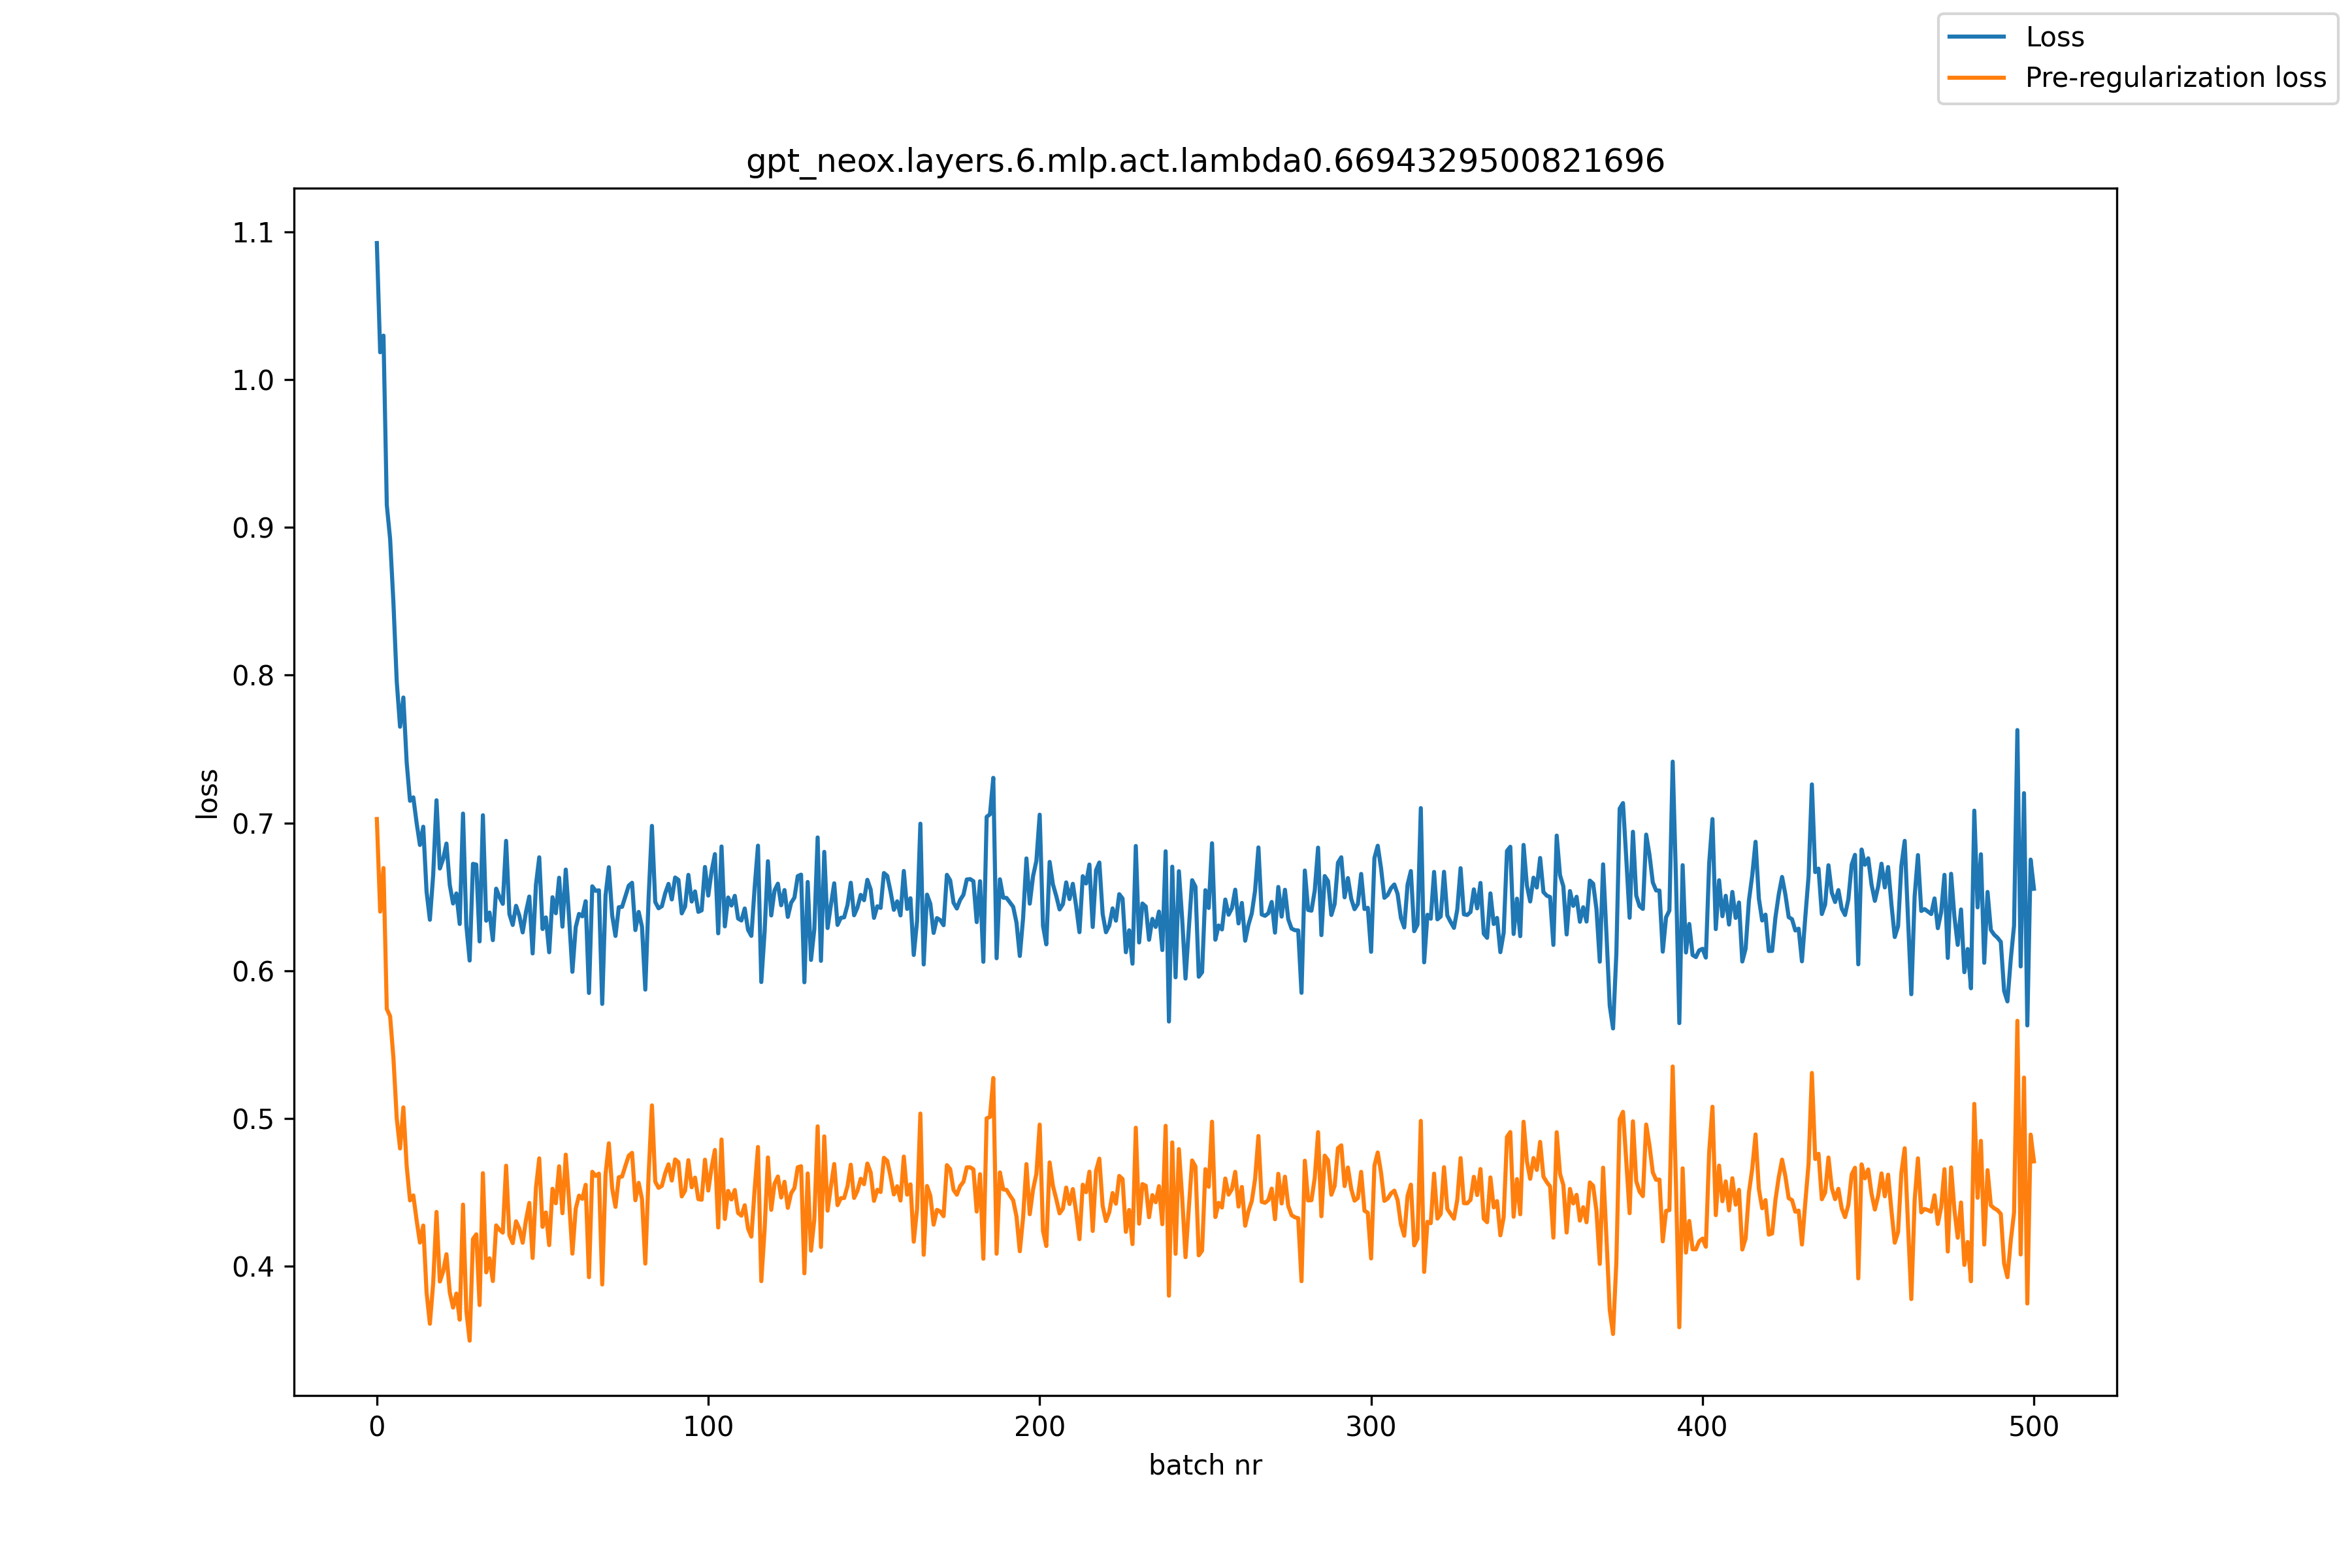

Data behind this chart, as committed beside it:
, loss, pre_reg_loss
0, 1.092, 0.7026
1, 1.018, 0.64
2, 1.03, 0.6694
3, 0.9151, 0.5741
4, 0.8922, 0.5692
5, 0.849, 0.541
6, 0.7957, 0.5
7, 0.7651, 0.4797
8, 0.7849, 0.5075
9, 0.7409, 0.4678
10, 0.715, 0.4446
11, 0.7173, 0.4479
12, 0.7, 0.4311
13, 0.6851, 0.416
14, 0.6974, 0.4275
15, 0.6535, 0.3823
16, 0.6345, 0.3611
17, 0.6649, 0.3887
18, 0.7153, 0.4367
19, 0.6691, 0.3897
20, 0.6756, 0.3963
21, 0.686, 0.4081
22, 0.6581, 0.3823
23, 0.6455, 0.372
24, 0.6523, 0.3815
25, 0.6316, 0.3638
26, 0.7063, 0.4417
27, 0.6306, 0.3698
28, 0.6069, 0.3497
29, 0.6723, 0.4183
30, 0.6718, 0.4216
31, 0.6198, 0.3737
32, 0.7052, 0.463
33, 0.6338, 0.3959
34, 0.6393, 0.4054
35, 0.6207, 0.39
36, 0.6555, 0.4277
37, 0.6498, 0.4247
38, 0.6452, 0.4227
39, 0.6879, 0.468
40, 0.6383, 0.4209
41, 0.6309, 0.4156
42, 0.6439, 0.4304
43, 0.6372, 0.4254
44, 0.6259, 0.4159
45, 0.6398, 0.4313
46, 0.6502, 0.4429
47, 0.6117, 0.4056
48, 0.6581, 0.4529
49, 0.6767, 0.473
50, 0.6282, 0.4266
51, 0.6361, 0.4364
52, 0.6125, 0.4143
53, 0.6497, 0.4524
54, 0.6389, 0.4426
55, 0.6629, 0.4676
56, 0.6298, 0.4359
57, 0.6684, 0.4755
58, 0.636, 0.4444
59, 0.5992, 0.4085
... 441 more rows
